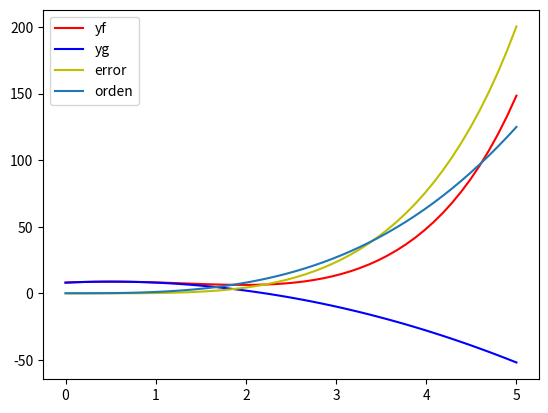

Here is the Python script that generated this plot:
#!/usr/bin/env python
# coding: utf-8

# In[8]:


import numpy as np
import sympy as sy
import matplotlib.pyplot as plt
x=sy.symbols('x')
f=7*sy.cos(x)+2*sy.sin(x)+sy.exp(x)
g=sy.series(f,x,0,3)
print(f)
print(g)


# In[9]:


orden=g.getO()
gx=g.removeO()
print(orden)
print(gx)
ffunc=sy.lambdify(x,f)
gfunc=sy.lambdify(x,g.removeO())
print(ffunc)
print(gfunc)
ffunc(3)


# In[10]:


x=np.linspace(0,5)
yf=ffunc(x)
yg=gfunc(x)
plt.plot(x,yf,color='r')
plt.plot(x,yg,color='b')
yer=np.abs(yf-yg)
yord=x**3
plt.plot(x,yer,color='y')
plt.plot(x,yord)
plt.legend(['yf','yg','error','orden'])
plt.show()


# In[ ]:
